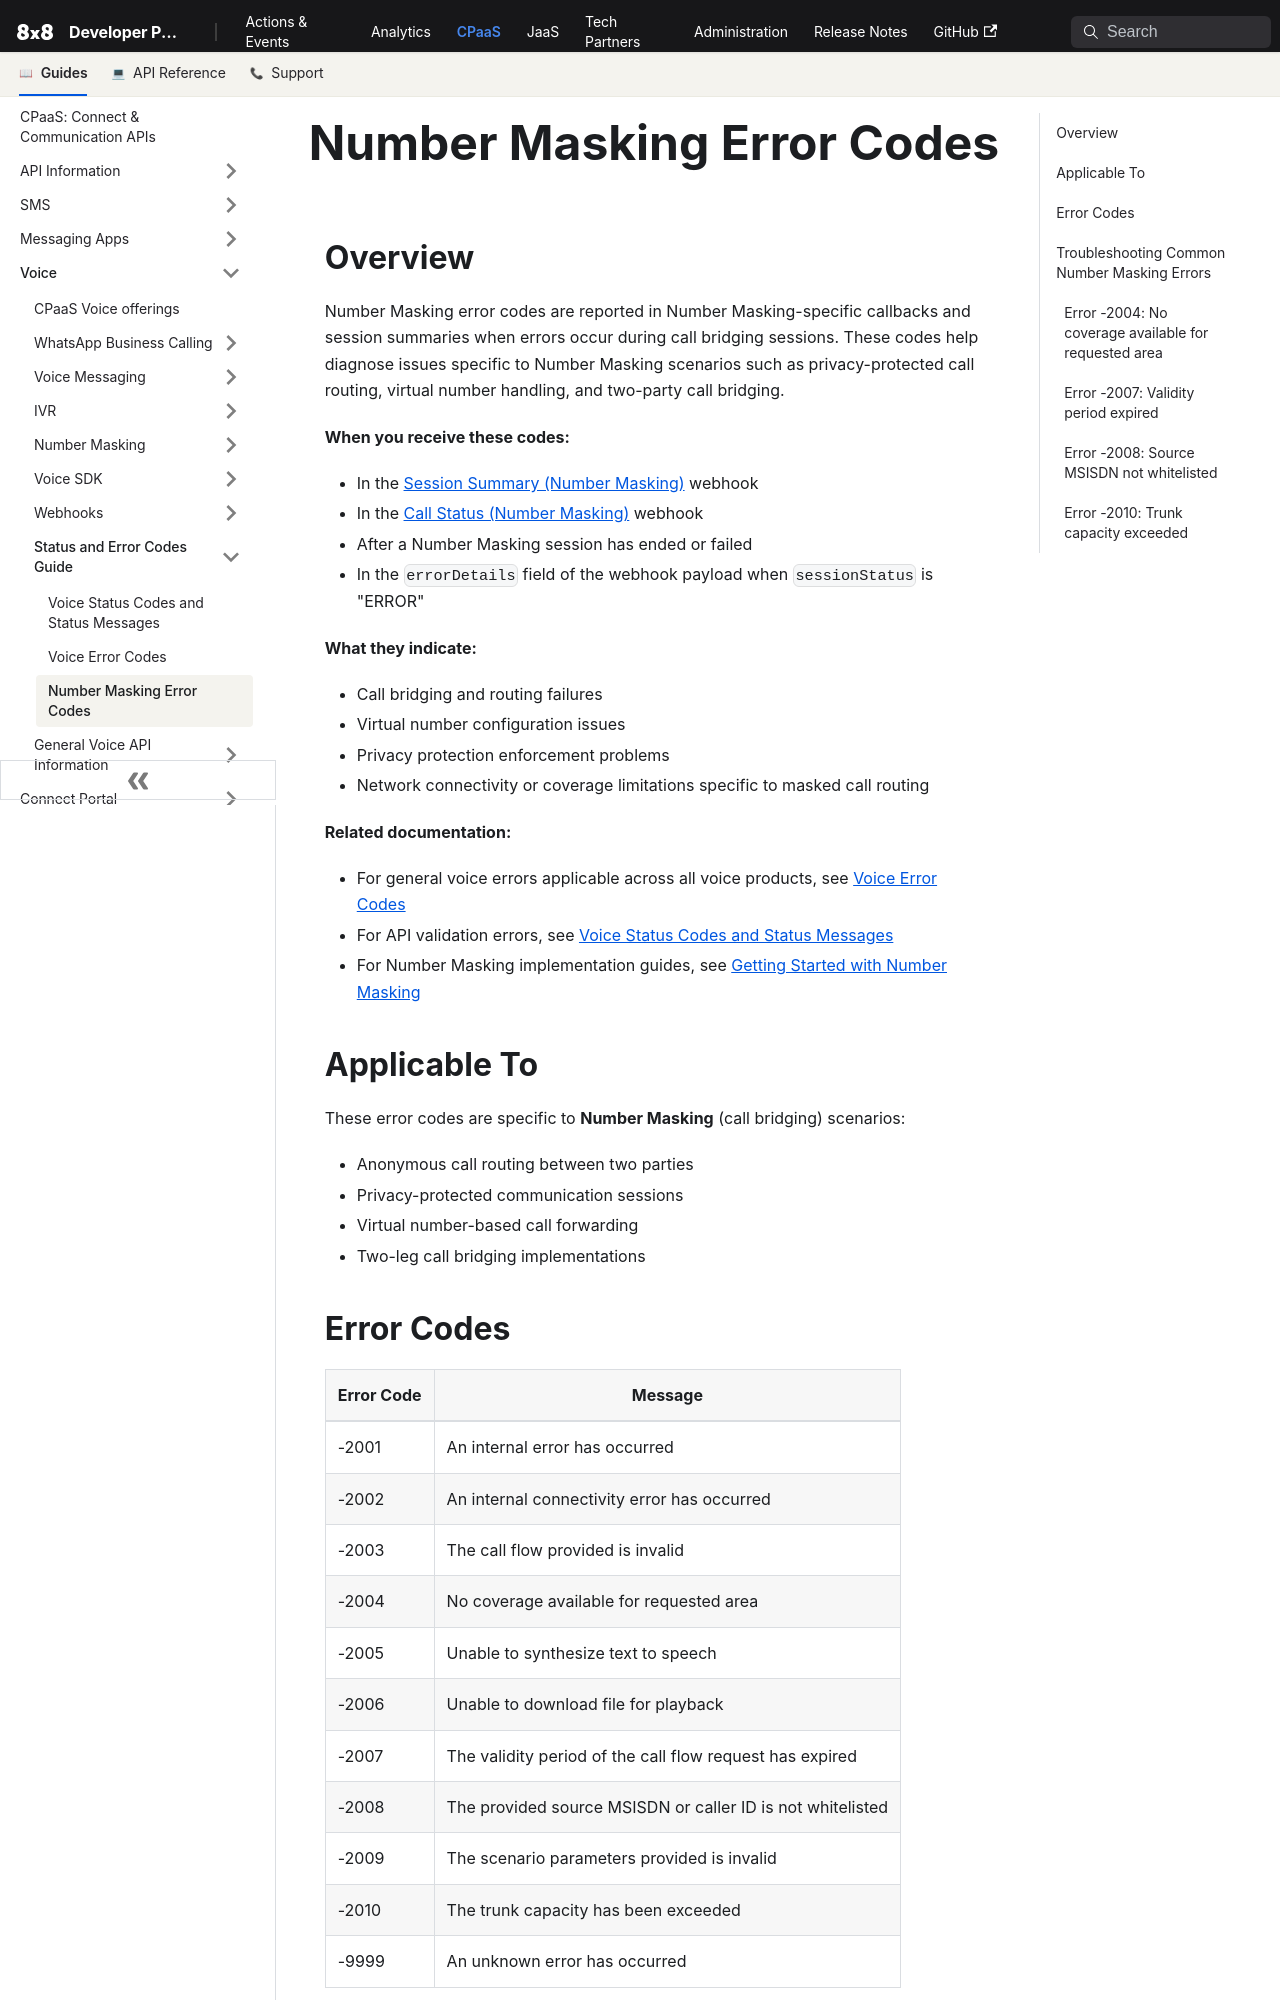

repository: 8x8Cloud/public-developer-docs · page: connect/docs/voice/error-codes/number-masking-error-codes/index.html · generator: docusaurus

---
slug: /connect/docs/voice/error-codes/number-masking-error-codes
title: Number Masking Error Codes
---

## Overview

Number Masking error codes are reported in Number Masking-specific callbacks and session summaries when errors occur during call bridging sessions. These codes help diagnose issues specific to Number Masking scenarios such as privacy-protected call routing, virtual number handling, and two-party call bridging.

**When you receive these codes:**
- In the [Session Summary (Number Masking)](/connect/docs/voice/number-masking/session-summary) webhook
- In the [Call Status (Number Masking)](/connect/docs/voice/number-masking/call-status) webhook
- After a Number Masking session has ended or failed
- In the `errorDetails` field of the webhook payload when `sessionStatus` is "ERROR"

**What they indicate:**
- Call bridging and routing failures
- Virtual number configuration issues
- Privacy protection enforcement problems
- Network connectivity or coverage limitations specific to masked call routing

**Related documentation:**
- For general voice errors applicable across all voice products, see [Voice Error Codes](/connect/docs/voice/error-codes/voice-error-codes)
- For API validation errors, see [Voice Status Codes and Status Messages](/connect/docs/voice/error-codes/voice-status-codes)
- For Number Masking implementation guides, see [Getting Started with Number Masking](/connect/docs/voice/number-masking/getting-started)

## Applicable To

These error codes are specific to **Number Masking** (call bridging) scenarios:
- Anonymous call routing between two parties
- Privacy-protected communication sessions
- Virtual number-based call forwarding
- Two-leg call bridging implementations

## Error Codes

| Error Code | Message |
| --- | --- |
| -2001 | An internal error has occurred |
| -2002 | An internal connectivity error has occurred |
| -2003 | The call flow provided is invalid |
| -2004 | No coverage available for requested area |
| -2005 | Unable to synthesize text to speech |
| -2006 | Unable to download file for playback |
| -2007 | The validity period of the call flow request has expired |
| -2008 | The provided source MSISDN or caller ID is not whitelisted |
| -2009 | The scenario parameters provided is invalid |
| -2010 | The trunk capacity has been exceeded |
| -9999 | An unknown error has occurred |

## Troubleshooting Common Number Masking Errors
